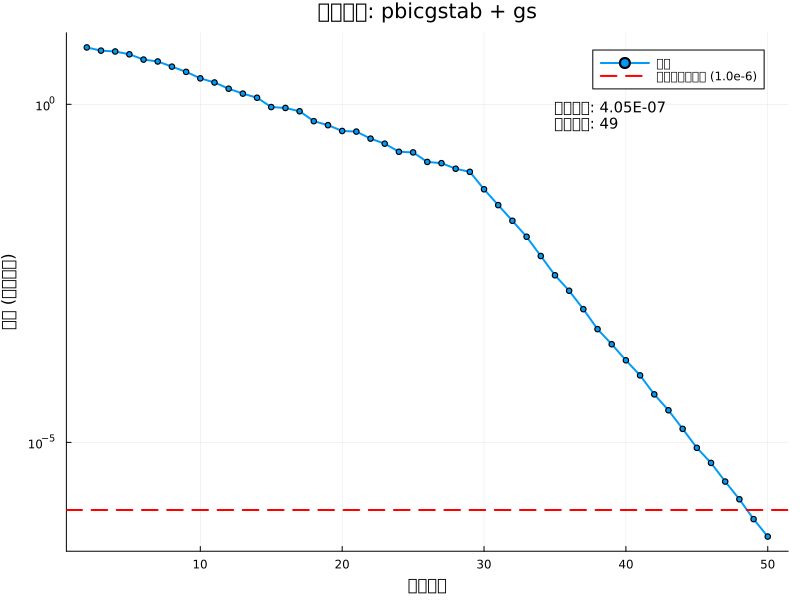

Values plotted in this chart, from the file beside it:
# 収束履歴データ
# 解法: pbicgstab
# スムーザー: gs
# 生成日時: 2025-08-17 14:25:37
Iteration, Residual
2, 6.94252804997847E+00
3, 6.22466213274082E+00
4, 6.04704093193119E+00
5, 5.49356018511714E+00
6, 4.58984344948609E+00
7, 4.30210241179835E+00
8, 3.60885033180398E+00
9, 3.02042607360002E+00
10, 2.42267851165051E+00
11, 2.10486222887895E+00
12, 1.70201890457701E+00
13, 1.43991865268711E+00
14, 1.25223357513529E+00
15, 9.11369850696535E-01
16, 8.83921722040109E-01
17, 7.90124645788707E-01
18, 5.63411914128608E-01
19, 4.91471637974831E-01
20, 4.03558967459975E-01
21, 3.95234702988119E-01
22, 3.10861361439499E-01
23, 2.61837250030892E-01
24, 1.98701314234465E-01
25, 1.94492095853286E-01
26, 1.40577186975787E-01
27, 1.34862023533713E-01
28, 1.11552288511546E-01
29, 1.00334330274866E-01
30, 5.54069842655098E-02
31, 3.22924563868974E-02
32, 1.89511190464316E-02
33, 1.09948985910422E-02
34, 5.70946182577174E-03
35, 2.96368769388506E-03
36, 1.74772923910097E-03
37, 9.34027150286647E-04
38, 4.73170377616603E-04
39, 2.82959750830544E-04
40, 1.63688664911439E-04
41, 9.78824644700567E-05
42, 5.13125407157612E-05
43, 2.98582859648771E-05
44, 1.58511124705162E-05
45, 8.30549176488354E-06
46, 4.97155998958660E-06
47, 2.63300389841545E-06
48, 1.44052861487147E-06
49, 7.32649636127280E-07
50, 4.04699515757409E-07
